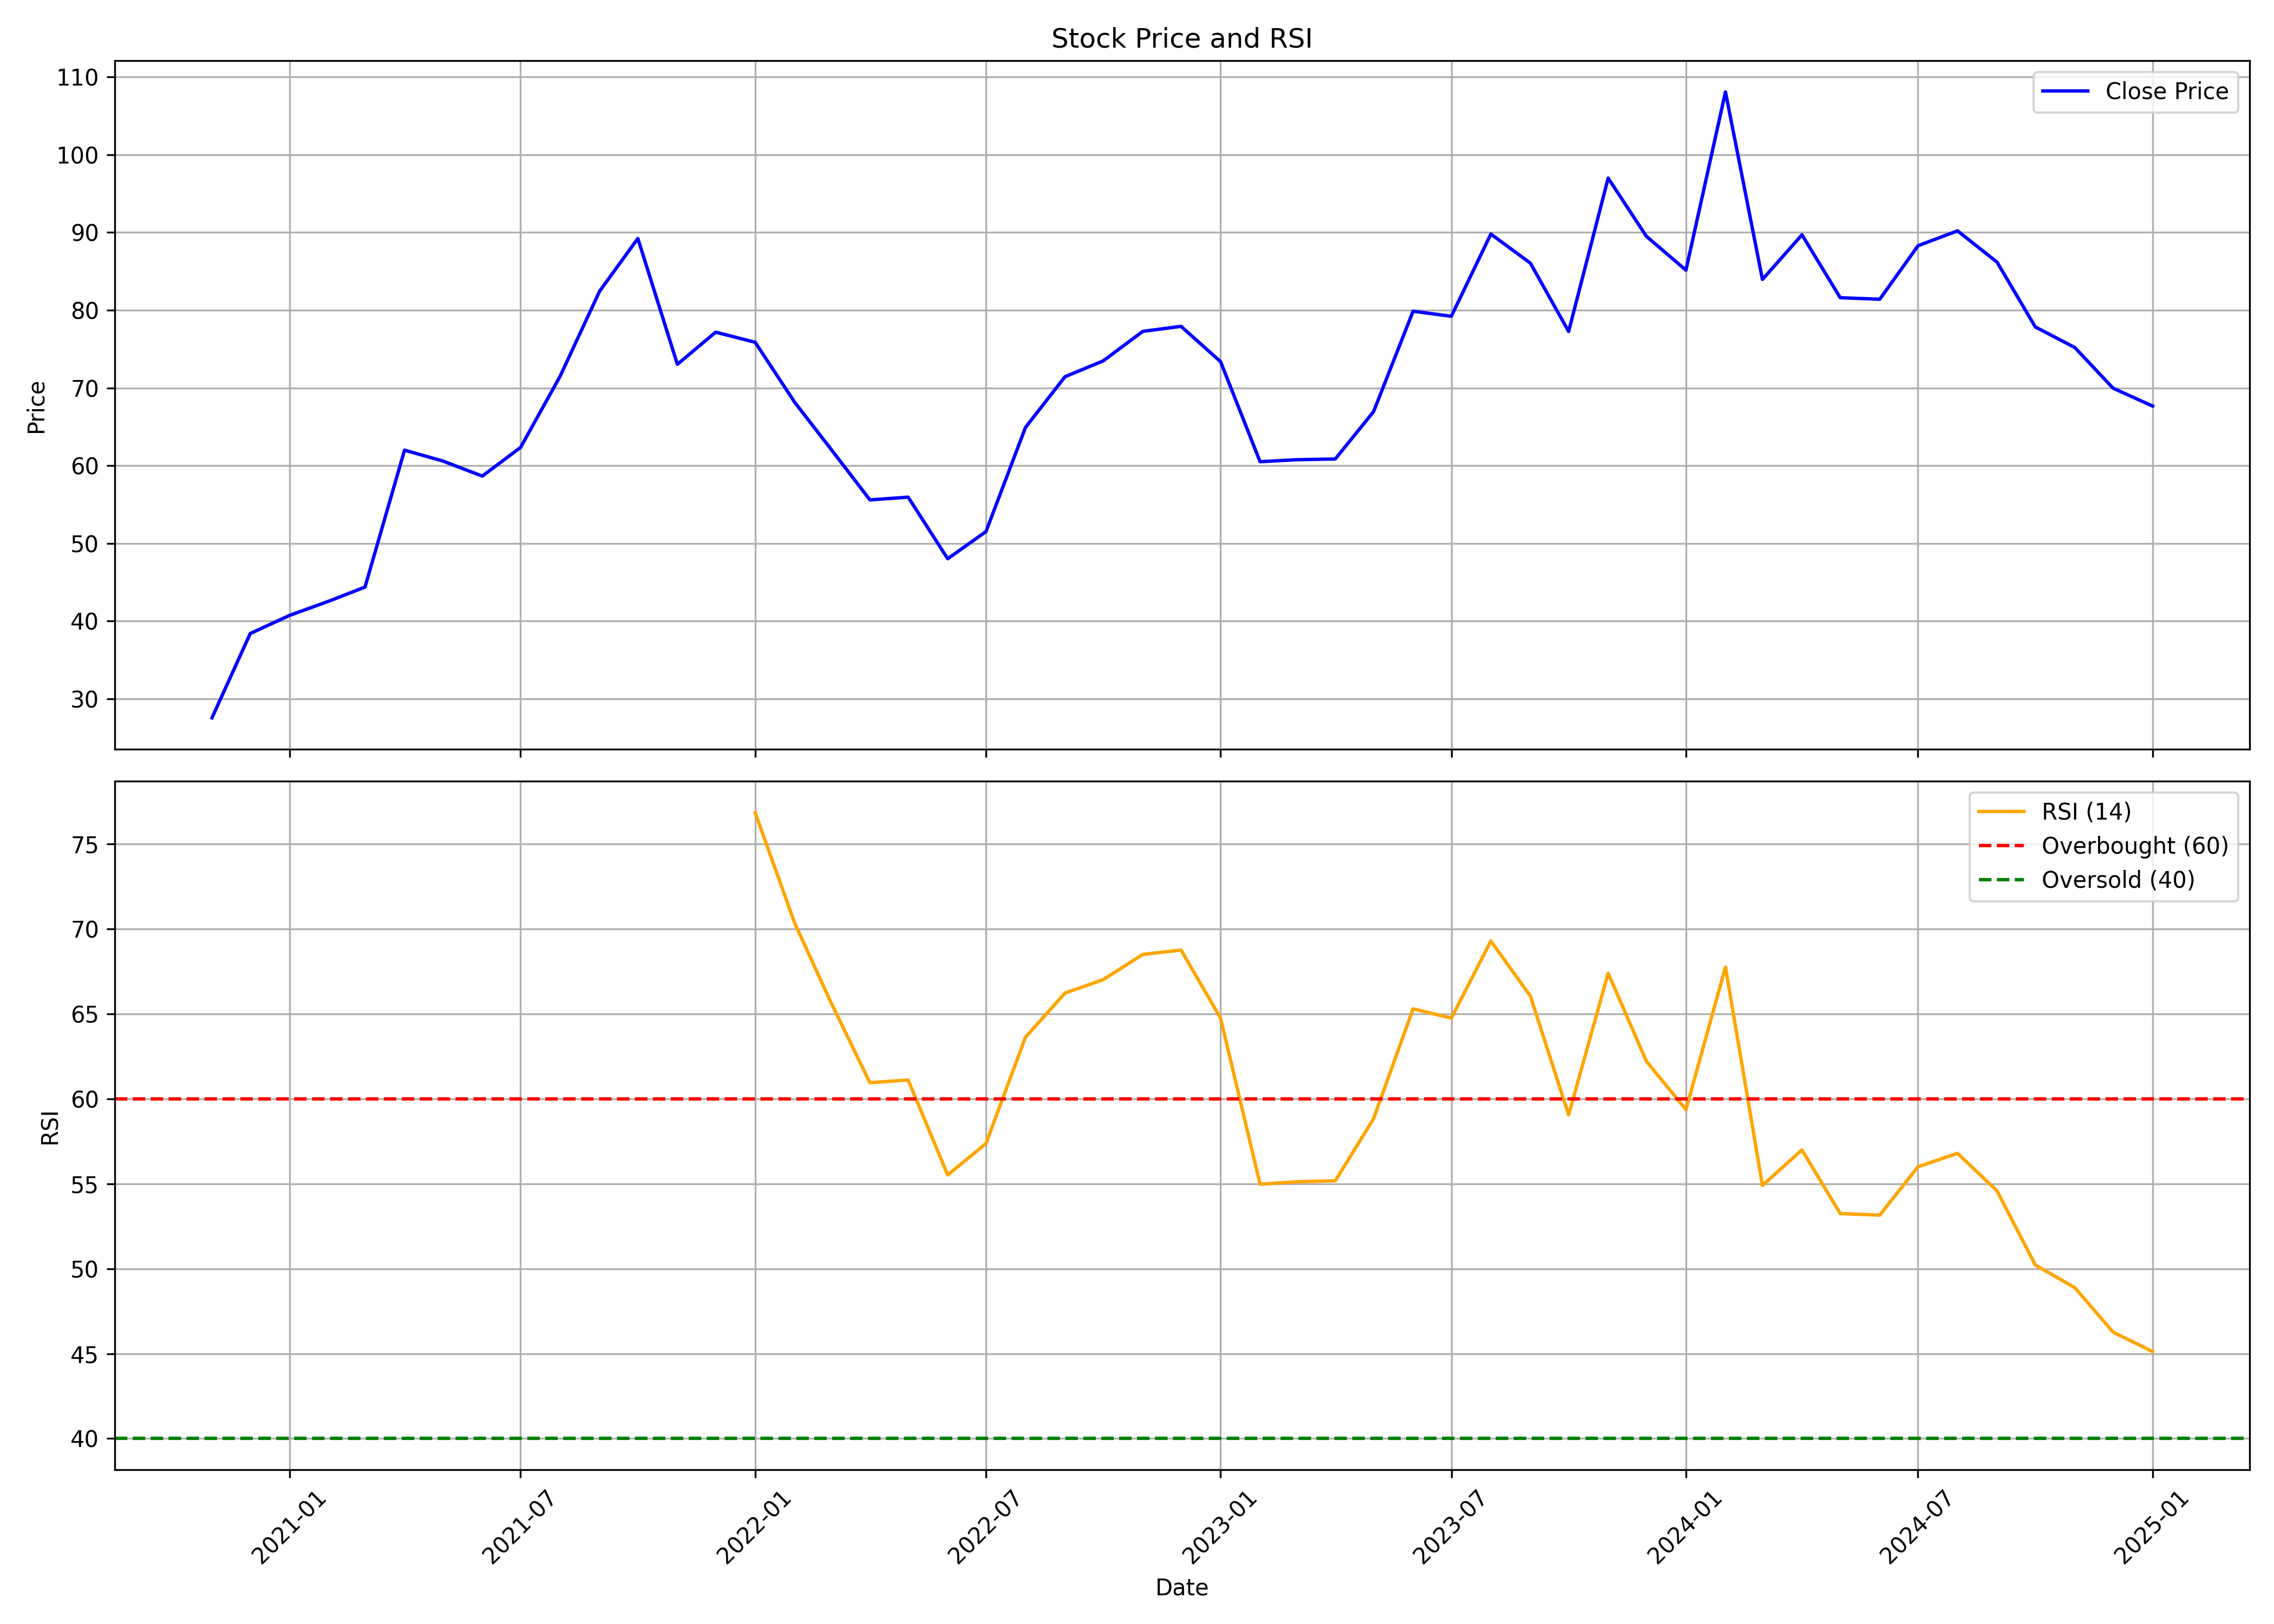

Source data for this figure (header and first rows):
, Unnamed: 0.1, Unnamed: 0, date, symbol, open, high, low, close, volume, rsi
0, 0, 0, 2020-11-01, CONFIPET, 26.97, 28.66, 24.88, 27.57, 5845201, 
1, 1, 1, 2020-12-01, CONFIPET, 27.86, 41.4, 27.32, 38.41, 32158160, 
2, 2, 2, 2021-01-01, CONFIPET, 38.71, 43.44, 36.12, 40.75, 26461695, 
3, 3, 3, 2021-02-01, CONFIPET, 41.7, 48.26, 39.81, 42.59, 22796600, 
4, 4, 4, 2021-03-01, CONFIPET, 43.29, 49.16, 36.92, 44.38, 24930842, 
5, 5, 5, 2021-04-01, CONFIPET, 44.88, 63.19, 37.82, 62, 47660251, 
6, 6, 6, 2021-05-01, CONFIPET, 62.59, 67.87, 57.07, 60.6, 41228518, 
7, 7, 7, 2021-06-01, CONFIPET, 61.1, 65.58, 56.52, 58.66, 20299744, 
8, 8, 8, 2021-07-01, CONFIPET, 58.86, 68.12, 57.22, 62.35, 24978562, 
9, 9, 9, 2021-08-01, CONFIPET, 62.35, 76.43, 53.19, 71.5, 46105414, 
10, 10, 10, 2021-09-01, CONFIPET, 71.7, 86.88, 68.76, 82.45, 41444266, 
11, 11, 11, 2021-10-01, CONFIPET, 81.81, 95.06, 79.86, 89.23, 35013031, 
12, 12, 12, 2021-11-01, CONFIPET, 91.67, 92.37, 69.65, 73.04, 19324785, 
13, 13, 13, 2021-12-01, CONFIPET, 73.09, 84.05, 70.15, 77.17, 20127217, 
14, 14, 14, 2022-01-01, CONFIPET, 77.82, 85.2, 70.85, 75.88, 27301889, 76.85
15, 15, 15, 2022-02-01, CONFIPET, 72.44, 75.13, 60.38, 68.16, 14250448, 70.35
16, 16, 16, 2022-03-01, CONFIPET, 68.16, 75.13, 61.88, 62.23, 18298304, 65.75
17, 17, 17, 2022-04-01, CONFIPET, 62.58, 67.96, 55, 55.6, 18006181, 60.95
18, 18, 18, 2022-05-01, CONFIPET, 55.05, 59.29, 47.88, 55.95, 13584543, 61.11
19, 19, 19, 2022-06-01, CONFIPET, 56.35, 59.49, 44.09, 48.03, 13123483, 55.52
20, 20, 20, 2022-07-01, CONFIPET, 48.33, 54.26, 47.28, 51.52, 7610659, 57.37
21, 21, 21, 2022-08-01, CONFIPET, 51.62, 69.45, 51.57, 64.92, 19772374, 63.63
22, 22, 22, 2022-09-01, CONFIPET, 64.77, 82.06, 64.27, 71.44, 38814284, 66.23
23, 23, 23, 2022-10-01, CONFIPET, 70.24, 81.22, 62.21, 73.49, 13690071, 67.02
24, 24, 24, 2022-11-01, CONFIPET, 73.78, 83.71, 69.44, 77.28, 26667651, 68.51
25, 25, 25, 2022-12-01, CONFIPET, 77.83, 89.45, 72.64, 77.93, 45733019, 68.76
26, 26, 26, 2023-01-01, CONFIPET, 78.32, 83.06, 69.1, 73.39, 16115202, 64.76
27, 27, 27, 2023-02-01, CONFIPET, 74.28, 74.73, 57.37, 60.51, 10501041, 54.98
28, 28, 28, 2023-03-01, CONFIPET, 60.51, 67.25, 55.18, 60.76, 14826498, 55.12
29, 29, 29, 2023-04-01, CONFIPET, 61.01, 65.2, 58.17, 60.86, 11596962, 55.18
30, 30, 30, 2023-05-01, CONFIPET, 60.86, 68.8, 57.37, 66.95, 21249550, 58.83
31, 31, 31, 2023-06-01, CONFIPET, 67.4, 84.06, 64.95, 79.87, 38952960, 65.3
32, 32, 32, 2023-07-01, CONFIPET, 80.82, 81.72, 73.83, 79.22, 22111136, 64.75
33, 33, 33, 2023-08-01, CONFIPET, 79.12, 98.03, 69.44, 89.8, 74767682, 69.3
34, 34, 34, 2023-09-01, CONFIPET, 90.8, 97.58, 82.91, 86.06, 40780942, 66.05
35, 35, 35, 2023-10-01, CONFIPET, 86.16, 92.1, 71.57, 77.27, 32436272, 59.06
36, 36, 36, 2023-11-01, CONFIPET, 77.62, 104.8, 77.57, 96.99, 60842568, 67.4
37, 37, 37, 2023-12-01, CONFIPET, 97.39, 99.29, 87.4, 89.5, 41969070, 62.22
38, 38, 38, 2024-01-01, CONFIPET, 89.7, 94.8, 81.91, 85.16, 33365408, 59.36
39, 39, 39, 2024-02-01, CONFIPET, 85.56, 119.9, 84.06, 108.1, 182120068, 67.76
40, 40, 40, 2024-03-01, CONFIPET, 109, 113, 83.01, 83.96, 52077184, 54.9
41, 41, 41, 2024-04-01, CONFIPET, 84.81, 101.9, 84.61, 89.7, 41596273, 57
42, 42, 42, 2024-05-01, CONFIPET, 89.7, 91.35, 80.61, 81.61, 21093836, 53.25
43, 43, 43, 2024-06-01, CONFIPET, 83.91, 86.41, 62.48, 81.41, 28357776, 53.16
44, 44, 44, 2024-07-01, CONFIPET, 81.8, 94.68, 77.45, 88.29, 51556592, 56
45, 45, 45, 2024-08-01, CONFIPET, 88.69, 92.9, 80.4, 90.21, 41192376, 56.79
46, 46, 46, 2024-09-01, CONFIPET, 89.76, 98.43, 84.72, 86.19, 51510110, 54.58
47, 47, 47, 2024-10-01, CONFIPET, 86.95, 90.0, 75.64, 77.85, 18472588, 50.22
48, 48, 48, 2024-11-01, CONFIPET, 78.29, 79.8, 65.51, 75.2, 11128693, 48.88
49, 49, 49, 2024-12-01, CONFIPET, 75.4, 84.04, 68.89, 69.97, 13178925, 46.27
50, 50, 50, 2025-01-01, CONFIPET, 70.1, 77.49, 65.35, 67.67, 9347995, 45.12
